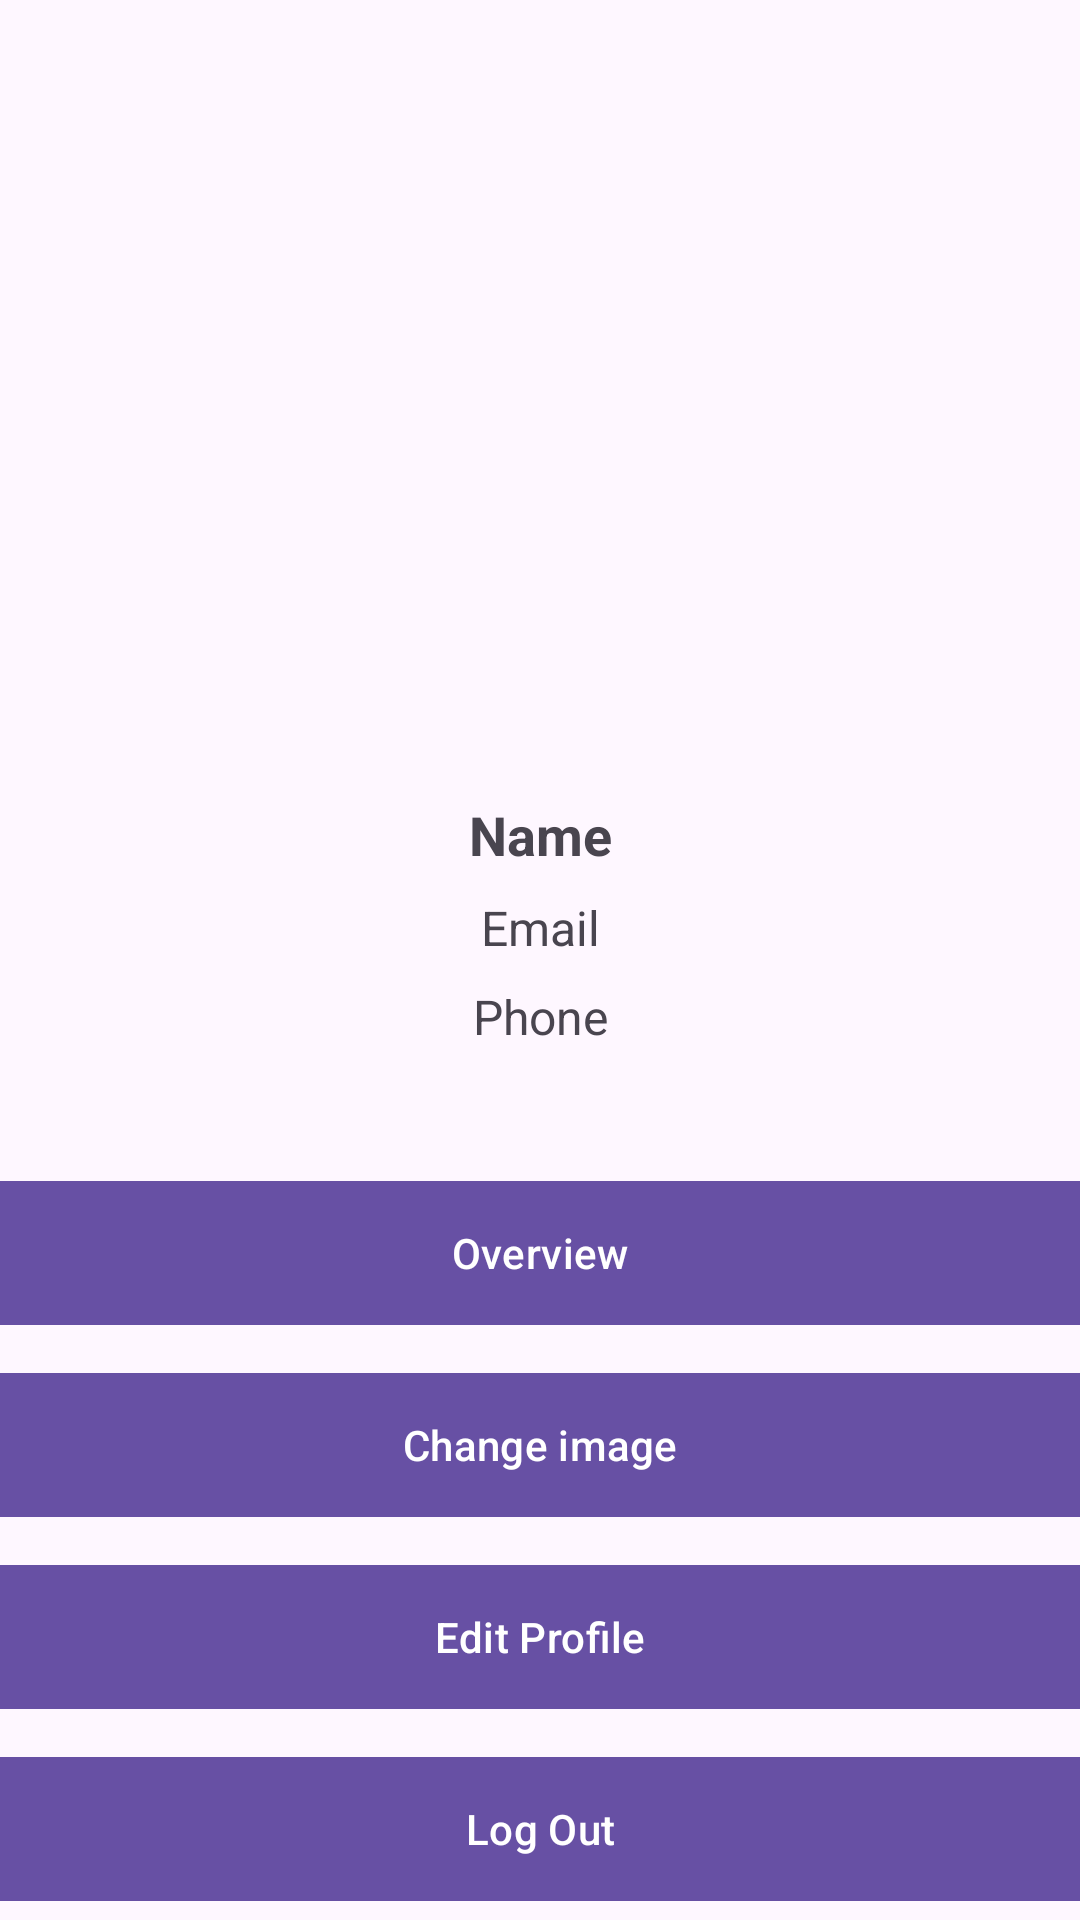

Here is an Android app screen rendered from its layout file. Give the layout XML and the strings, colors and styles it references.
<!-- AndroidManifest.xml: application theme Theme.LanguageLearner -->
<!-- res/layout/fragment_profile.xml -->
<?xml version="1.0" encoding="utf-8"?>
<androidx.constraintlayout.widget.ConstraintLayout
    xmlns:android="http://schemas.android.com/apk/res/android"
    xmlns:tools="http://schemas.android.com/tools"
    xmlns:app="http://schemas.android.com/apk/res-auto"
    android:layout_width="match_parent"
    android:layout_height="match_parent"
    tools:context=".ProfileFragment">

    <ImageView
        android:id="@+id/profile_image"
        android:layout_width="wrap_content"
        android:layout_height="100dp"
        android:layout_marginTop="150dp"
        app:layout_constraintEnd_toEndOf="parent"
        app:layout_constraintHorizontal_bias="0.498"
        app:layout_constraintStart_toStartOf="parent"
        app:layout_constraintTop_toTopOf="parent" />

    <TextView
        android:id="@+id/profile_name"
        android:layout_width="wrap_content"
        android:layout_height="wrap_content"
        android:layout_marginTop="16dp"
        android:text="Name"
        android:textSize="18sp"
        android:textStyle="bold"
        app:layout_constraintEnd_toEndOf="parent"
        app:layout_constraintStart_toStartOf="parent"
        app:layout_constraintTop_toBottomOf="@+id/profile_image" />

    <TextView
        android:id="@+id/profile_email"
        android:layout_width="wrap_content"
        android:layout_height="wrap_content"
        android:layout_marginTop="8dp"
        android:text="Email"
        android:textSize="16sp"
        app:layout_constraintEnd_toEndOf="parent"
        app:layout_constraintStart_toStartOf="parent"
        app:layout_constraintTop_toBottomOf="@+id/profile_name" />

    <TextView
        android:id="@+id/profile_phone"
        android:layout_width="wrap_content"
        android:layout_height="wrap_content"
        android:layout_marginTop="8dp"
        android:text="Phone"
        android:textSize="16sp"
        app:layout_constraintEnd_toEndOf="parent"
        app:layout_constraintStart_toStartOf="parent"
        app:layout_constraintTop_toBottomOf="@+id/profile_email" />

    <Button
        android:id="@+id/button_edit_profile"
        android:layout_width="match_parent"
        android:layout_height="wrap_content"
        android:layout_marginTop="16dp"
        android:background="#FFFFFF"
        android:text="Edit Profile"
        app:layout_constraintEnd_toEndOf="parent"
        app:layout_constraintHorizontal_bias="0.0"
        app:layout_constraintStart_toStartOf="parent"
        app:layout_constraintTop_toBottomOf="@+id/button_change_img" />

    <Button
        android:id="@+id/button_logout"
        android:layout_width="match_parent"
        android:layout_height="wrap_content"
        android:layout_marginTop="16dp"
        android:background="#FFFFFF"
        android:text="Log Out"
        app:layout_constraintEnd_toEndOf="parent"
        app:layout_constraintStart_toStartOf="parent"
        app:layout_constraintTop_toBottomOf="@+id/button_edit_profile" />

    <Button
        android:id="@+id/button_change_img"
        android:layout_width="match_parent"
        android:layout_height="wrap_content"
        android:layout_marginTop="16dp"
        android:background="#0E0B0B"
        android:text="Change image"
        app:layout_constraintTop_toBottomOf="@+id/button_overview"
        tools:layout_editor_absoluteX="0dp" />

    <Button
        android:id="@+id/button_overview"
        android:layout_width="match_parent"
        android:layout_height="wrap_content"
        android:layout_marginTop="44dp"
        android:background="#452859"
        android:text="Overview"
        app:layout_constraintTop_toBottomOf="@+id/profile_phone"
        tools:layout_editor_absoluteX="0dp" />


</androidx.constraintlayout.widget.ConstraintLayout>
<!-- resources referenced by this layout -->
<resources>
  <style name="Theme.LanguageLearner" parent="Base.Theme.LanguageLearner" />
  <style name="Base.Theme.LanguageLearner" parent="Theme.Material3.DayNight.NoActionBar">
          
          
      </style>
</resources>
